Labelled photos from "public", an image-classification folder in idrunkgd/DASOERP. The possible labels are: AVEVA report, AVEVA System Platform 2023, CSV validation, GAMP5, HighByte, HiveMQ, industrial protocols, ISA standards, networking, OpenShift, PLC programming, Siemens hardware, SQL Server, SSRS, TIA Portal, WinCC SCADA.

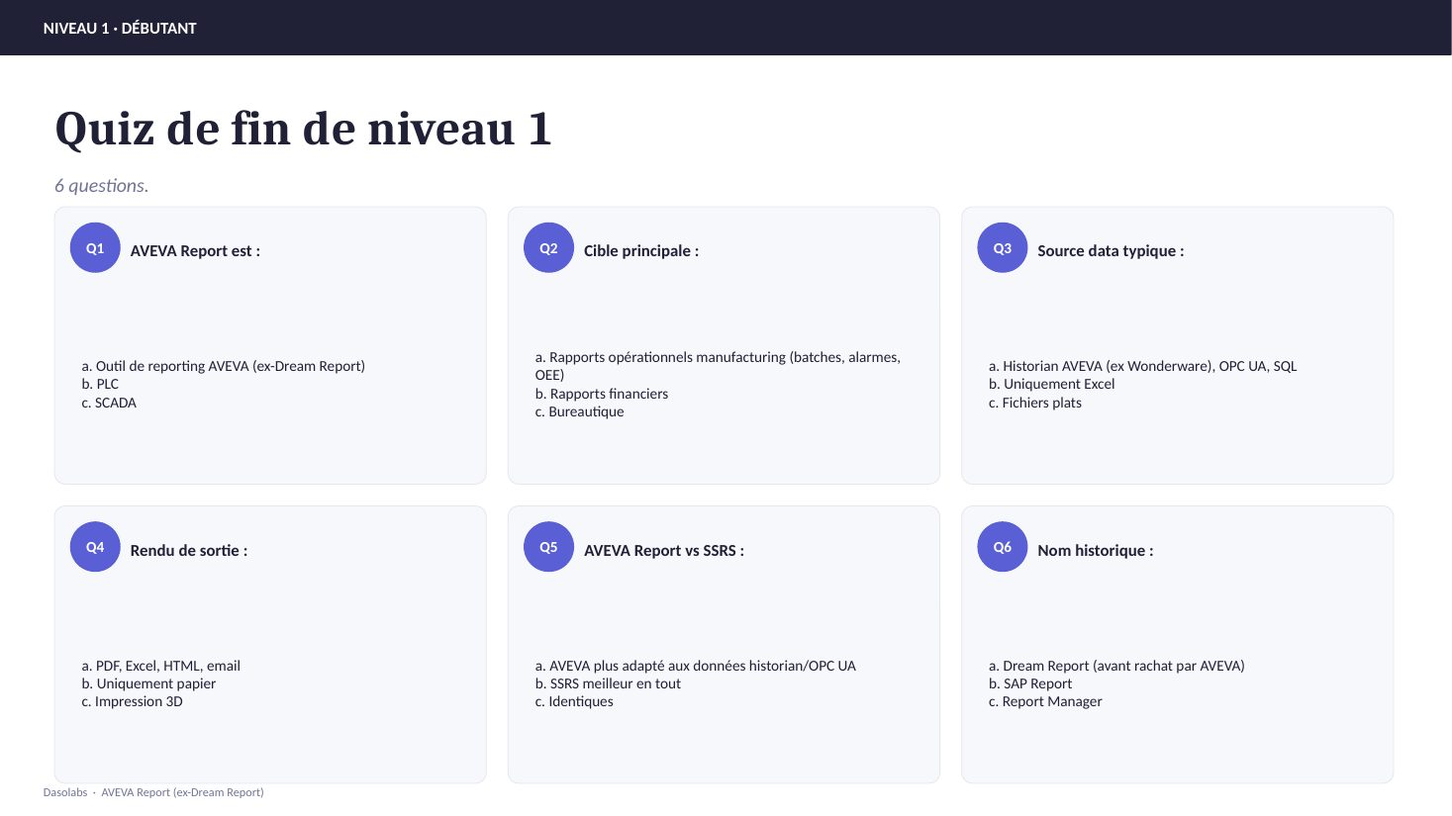
Label: AVEVA report

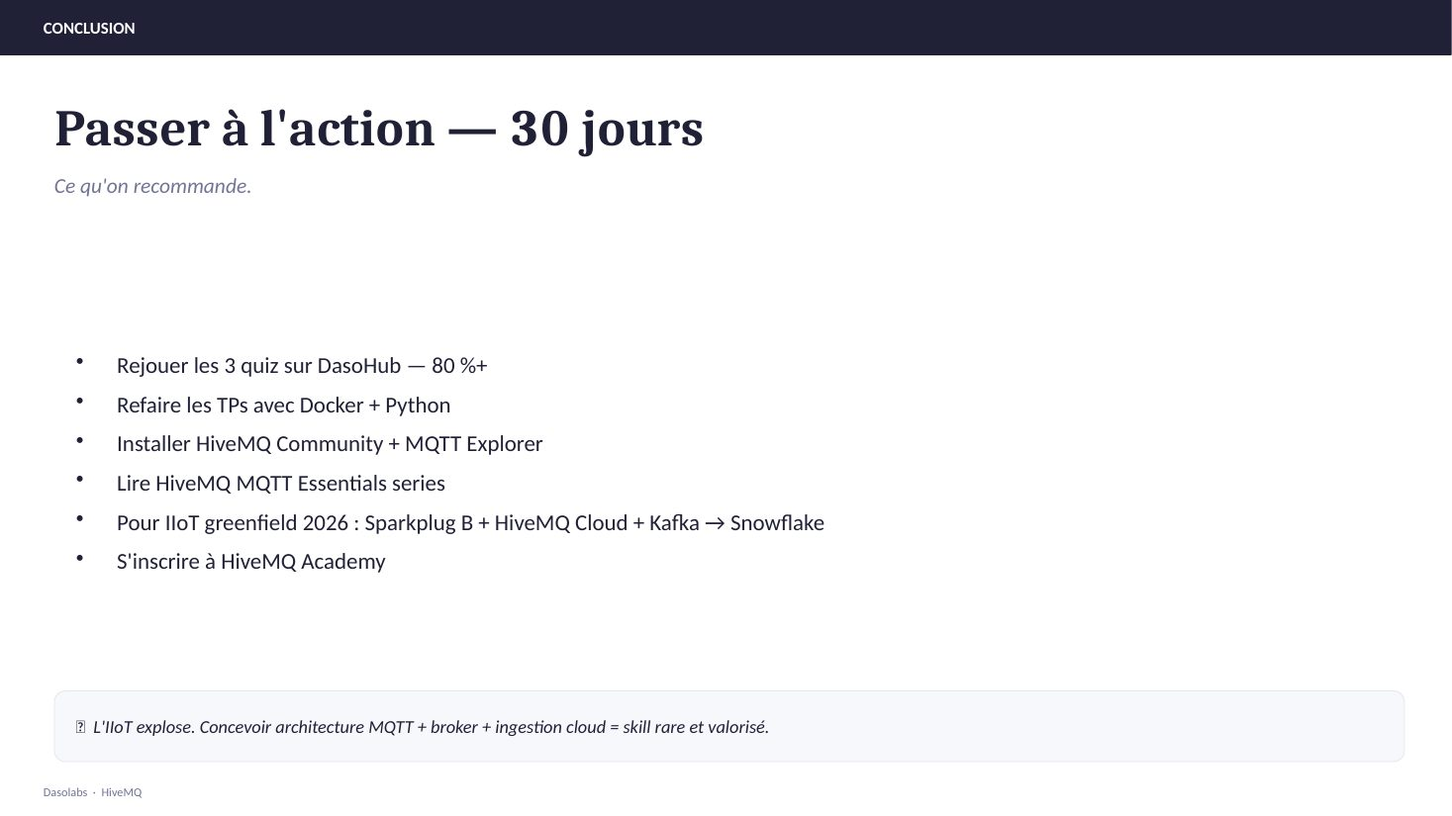
Label: HiveMQ

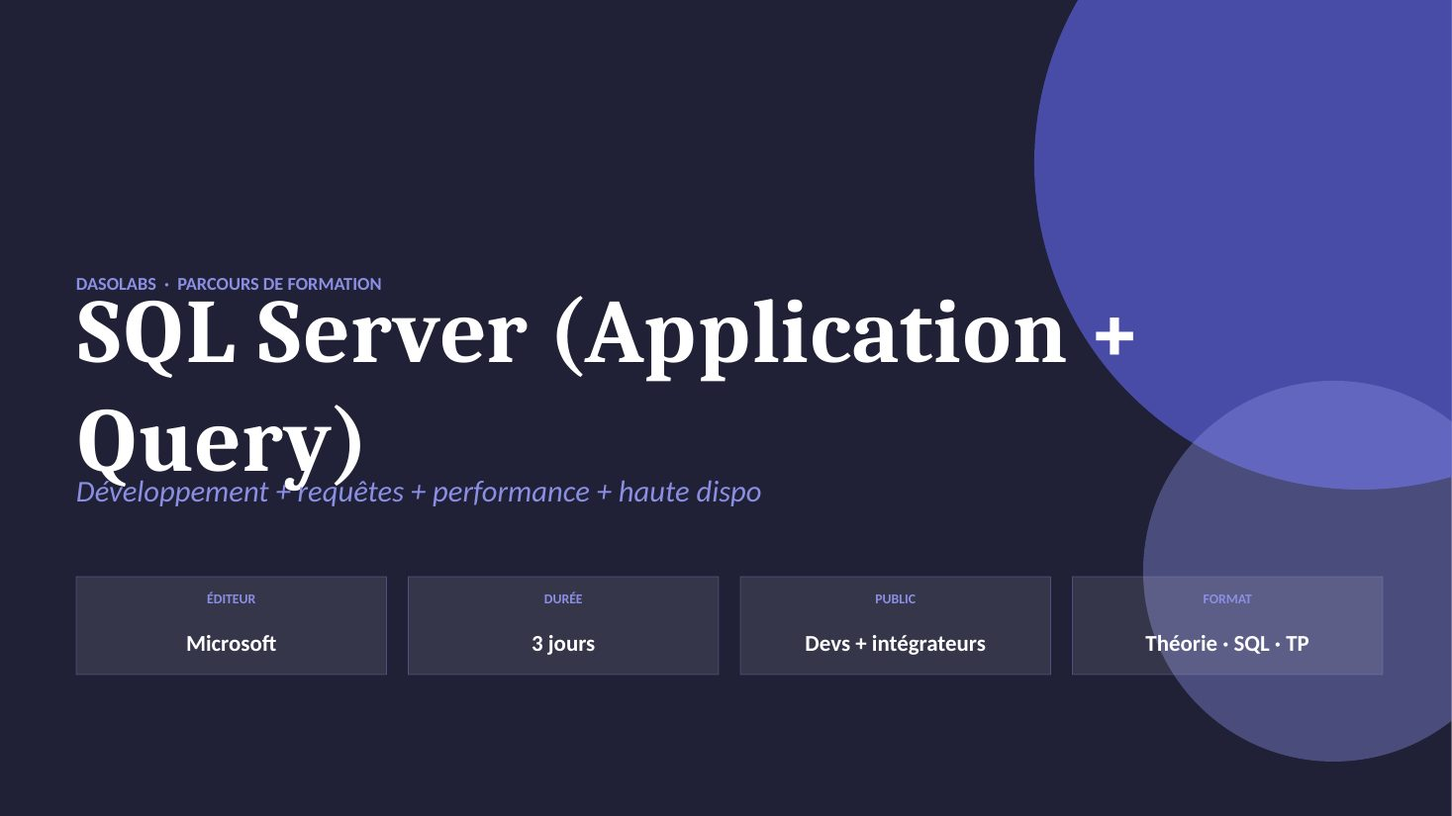
Label: SQL Server

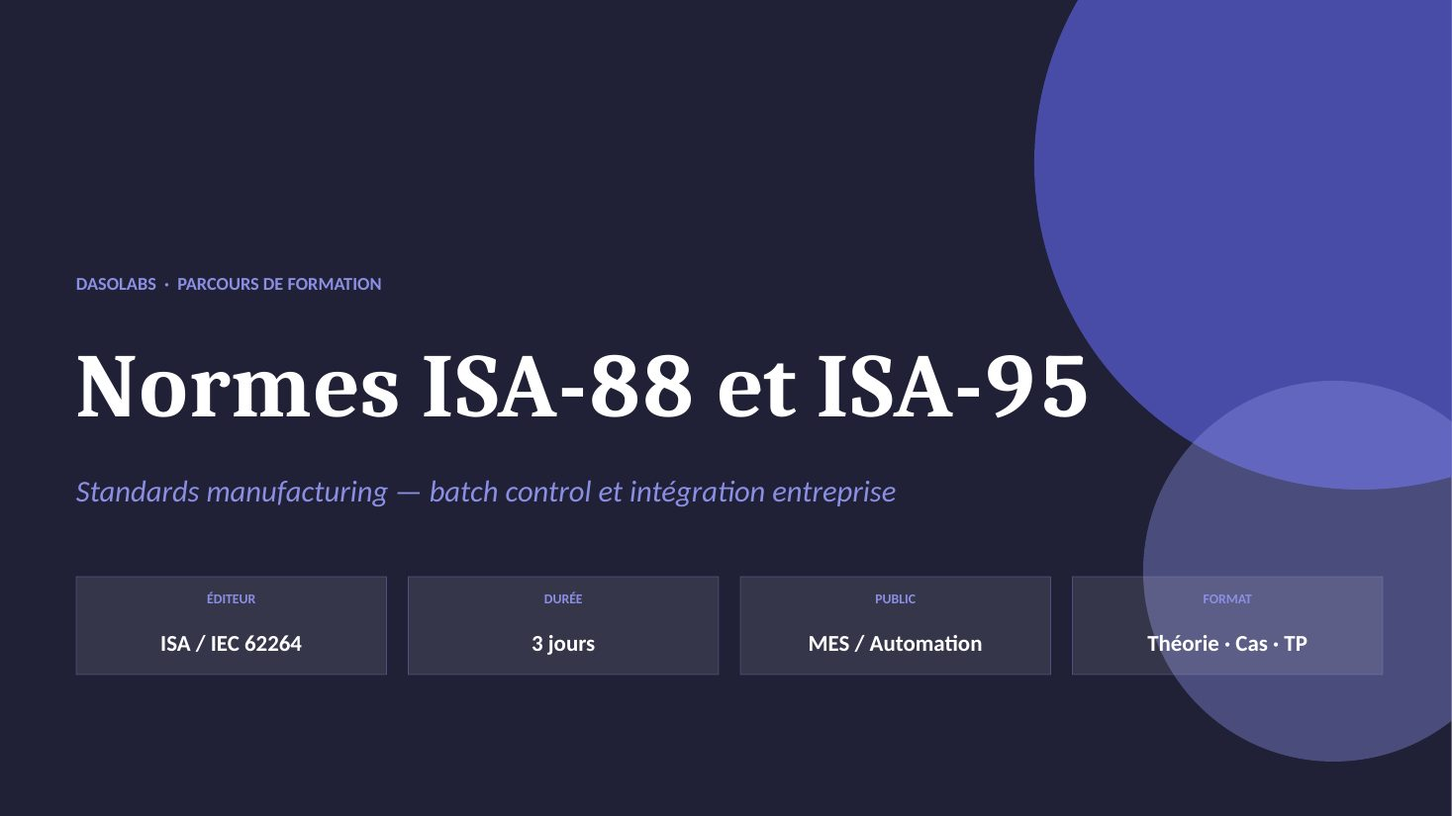
Label: ISA standards

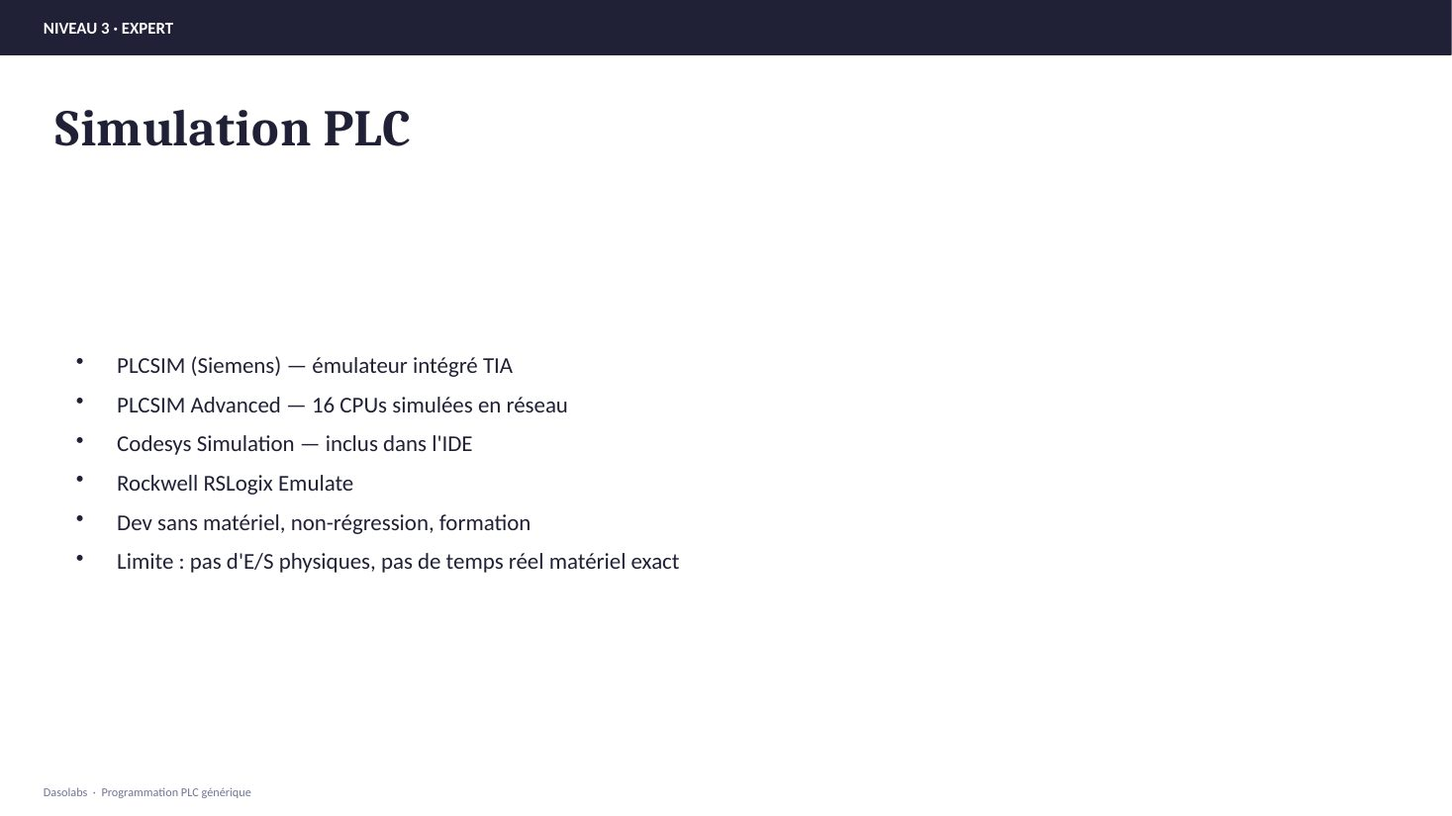
Label: PLC programming

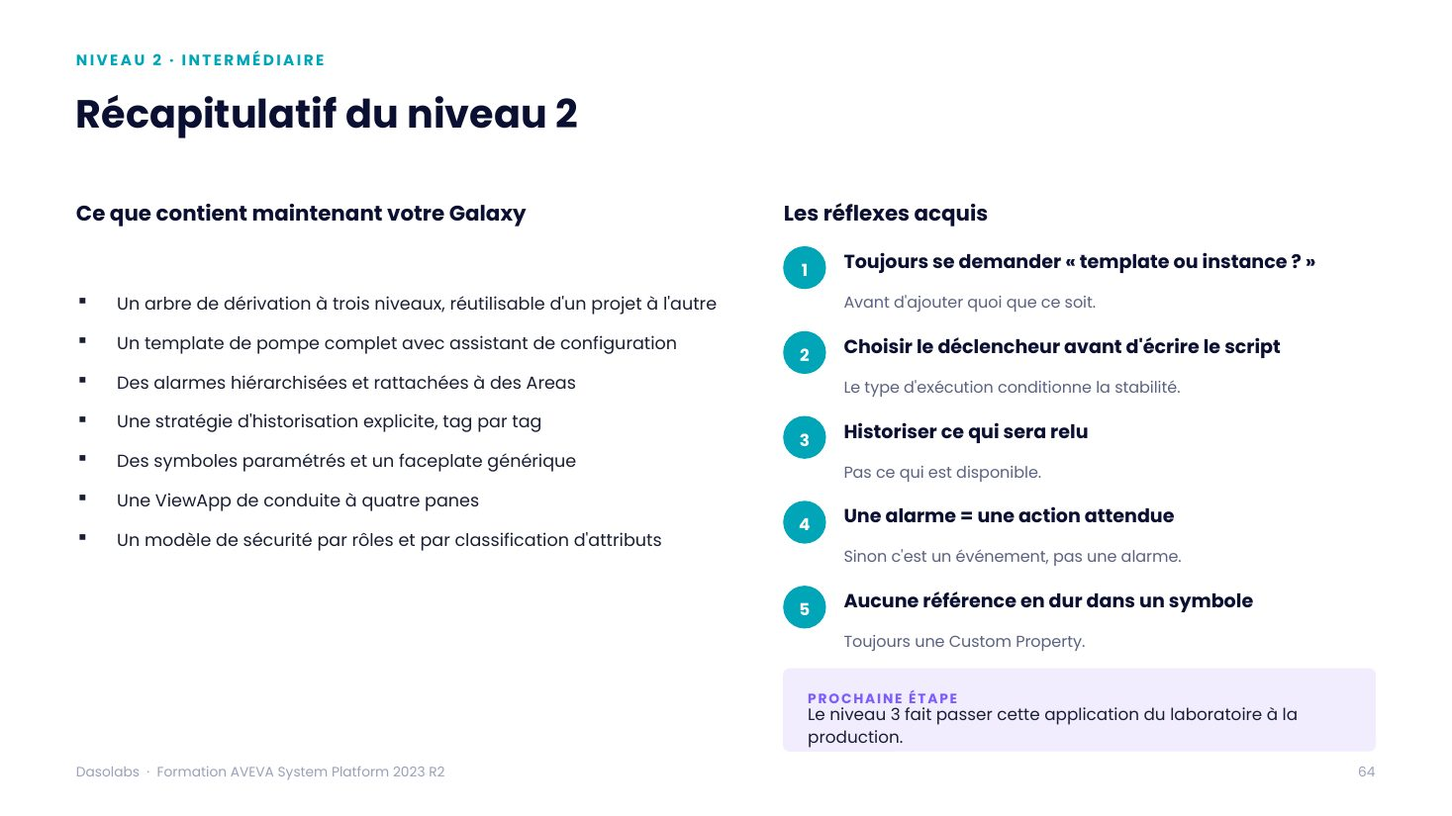
Label: AVEVA System Platform 2023
